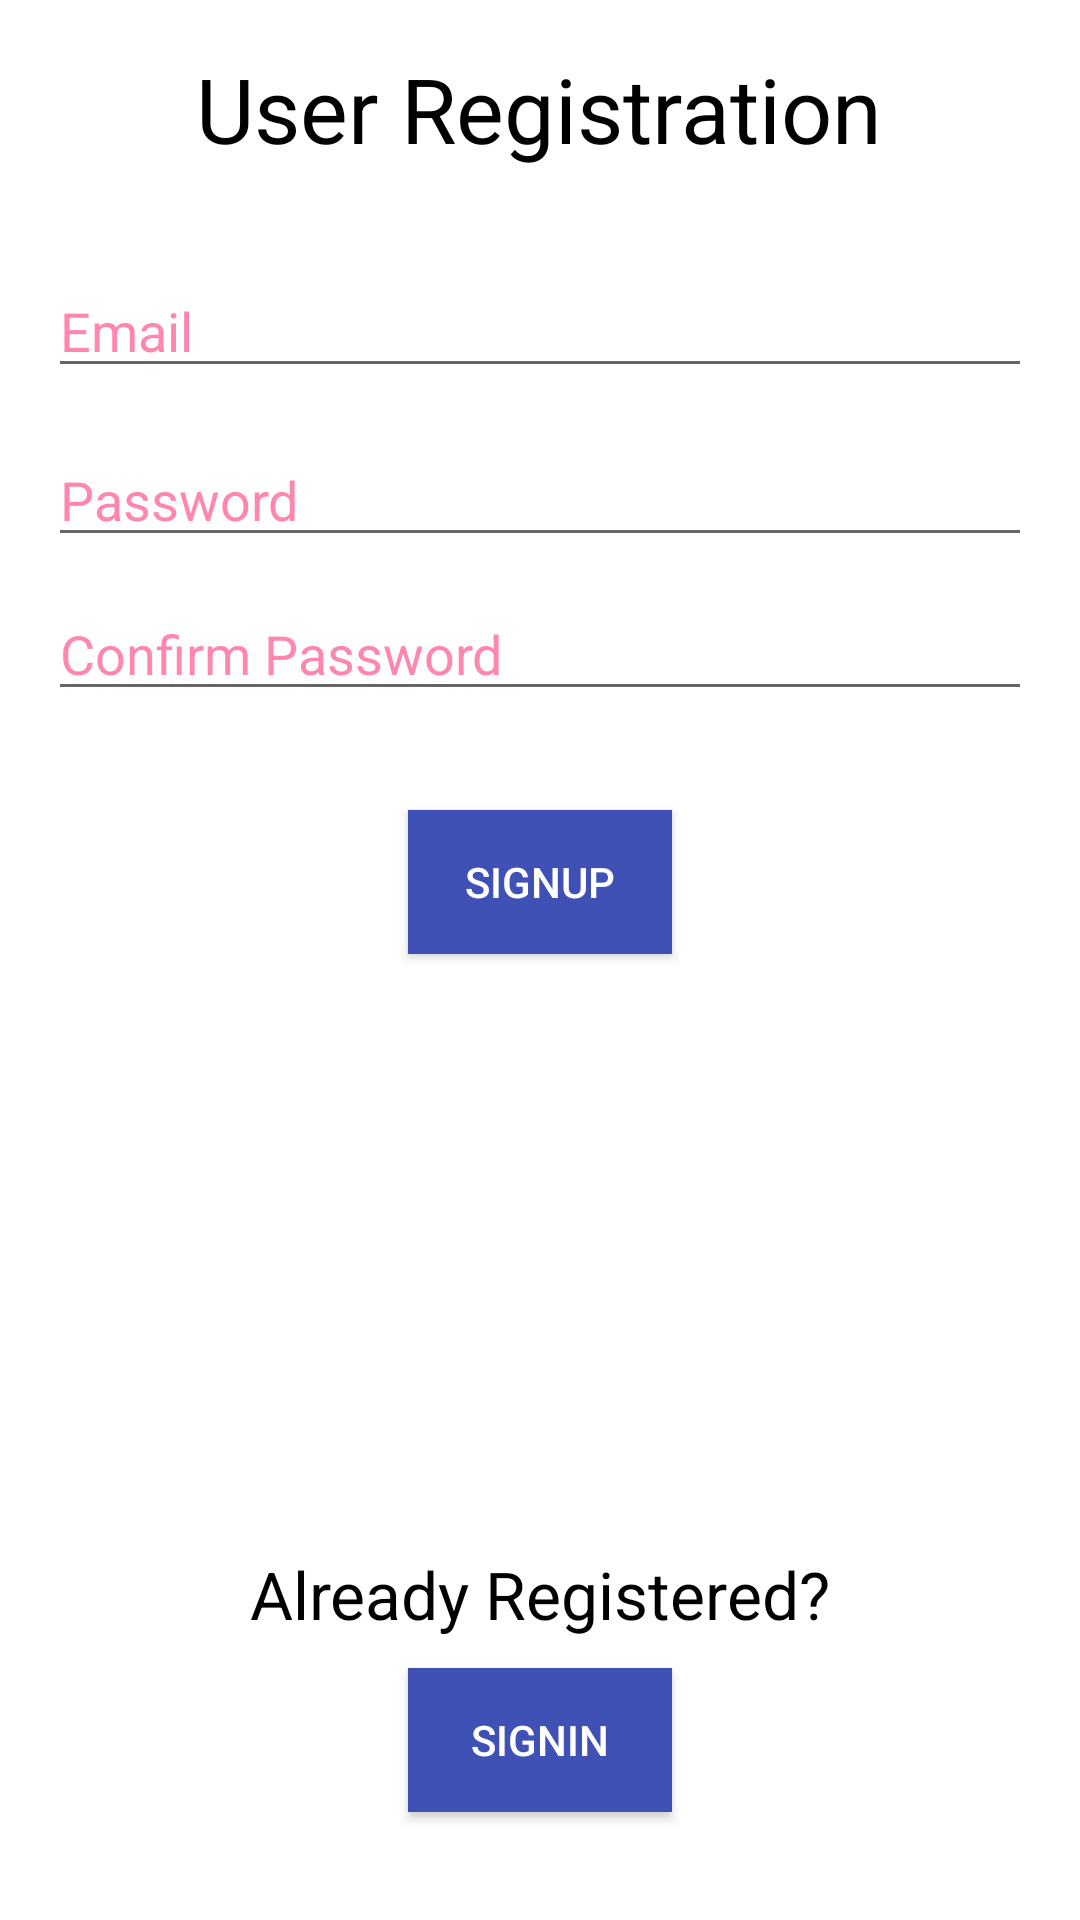

The Android layout XML behind this screen, and the referenced resources:
<!-- AndroidManifest.xml: application theme AppTheme -->
<!-- res/layout/activity_register.xml -->
<?xml version="1.0" encoding="utf-8"?>
<RelativeLayout xmlns:android="http://schemas.android.com/apk/res/android"
    xmlns:tools="http://schemas.android.com/tools"
    android:layout_width="match_parent"
    android:layout_height="match_parent"
    android:paddingBottom="@dimen/activity_vertical_margin"
    android:paddingLeft="@dimen/activity_horizontal_margin"
    android:paddingRight="@dimen/activity_horizontal_margin"
    android:background="#fff"
    android:paddingTop="@dimen/activity_vertical_margin"
    tools:context=".activity.Register">
    <TextView
        android:layout_width="wrap_content"
        android:layout_height="wrap_content"
        android:textAppearance="?android:attr/textAppearanceLarge"
        android:text="User Registration"
        android:textColor="#000"
        android:textSize="30dp"
        android:layout_alignParentTop="true"
        android:layout_centerHorizontal="true" />

    <EditText
        android:layout_width="match_parent"
        android:layout_height="wrap_content"
        android:inputType="textEmailAddress"
        android:ems="10"
        android:hint="Email"
        android:textColorHint="#a1FF4081"
        android:layout_marginTop="72dp"
        android:textColor="#000"
        android:id="@+id/editTextEmail"
        android:layout_alignParentTop="true"
        android:layout_alignParentStart="true"
        android:layout_alignParentLeft="true" />

    <EditText
        android:layout_width="match_parent"
        android:layout_height="wrap_content"
        android:inputType="textPassword"
        android:ems="10"
        android:hint="Password"
        android:textColor="#14FFEC"
        android:layout_marginTop="15dp"
        android:textColorHint="#a1FF4081"
        android:id="@+id/editTextPassword"
        android:layout_below="@+id/editTextEmail"
        android:layout_alignParentStart="true"
        android:layout_alignParentLeft="true" />

    <EditText
        android:layout_width="match_parent"
        android:layout_height="wrap_content"
        android:inputType="textPassword"
        android:ems="10"
        android:hint="Confirm Password"
        android:layout_marginTop="10dp"
        android:textColor="#14FFEC"
        android:textColorHint="#a1FF4081"
        android:id="@+id/editTextConfirmPassword"
        android:layout_below="@+id/editTextPassword"
        android:layout_alignParentLeft="true"
        android:layout_alignParentStart="true" />

    <Button
        android:layout_width="wrap_content"
        android:layout_height="wrap_content"
        android:text="SignUp"
        android:textColor="#fff"
        android:background="#3F51B5"
        android:id="@+id/buttonSignup"
        android:layout_marginTop="33dp"
        android:layout_below="@+id/editTextConfirmPassword"
        android:layout_centerHorizontal="true" />

    <TextView
        android:layout_width="wrap_content"
        android:layout_height="wrap_content"
        android:textAppearance="?android:attr/textAppearanceLarge"
        android:text="Already Registered?"
        android:textColor="#000"
        android:layout_marginBottom="10dp"
        android:layout_above="@+id/buttonSignin"
        android:layout_centerHorizontal="true" />

    <Button
        android:layout_width="wrap_content"
        android:layout_height="wrap_content"
        android:textColor="#fff"
        android:background="#3F51B5"
        android:text="SignIn"
        android:id="@+id/buttonSignin"
        android:layout_marginBottom="20dp"
        android:layout_alignParentBottom="true"
        android:layout_alignLeft="@+id/buttonSignup"
        android:layout_alignStart="@+id/buttonSignup" />

</RelativeLayout>
<!-- resources referenced by this layout -->
<resources>
  <dimen name="activity_horizontal_margin">16dp</dimen>
  <dimen name="activity_vertical_margin">16dp</dimen>
  <style name="AppTheme" parent="Theme.AppCompat.Light.DarkActionBar">
          
          <item name="colorPrimary">@color/colorPrimary</item>
          <item name="colorPrimaryDark">@color/colorPrimaryDark</item>
          <item name="colorAccent">@color/colorAccent</item>
      </style>
  <!-- not gathered from this repository: default colours our renderer supplied (Android Studio template values) -->
  <color name="colorPrimary">#FF6200EE</color>
  <color name="colorPrimaryDark">#FF3700B3</color>
  <color name="colorAccent">#FF03DAC5</color>
</resources>
